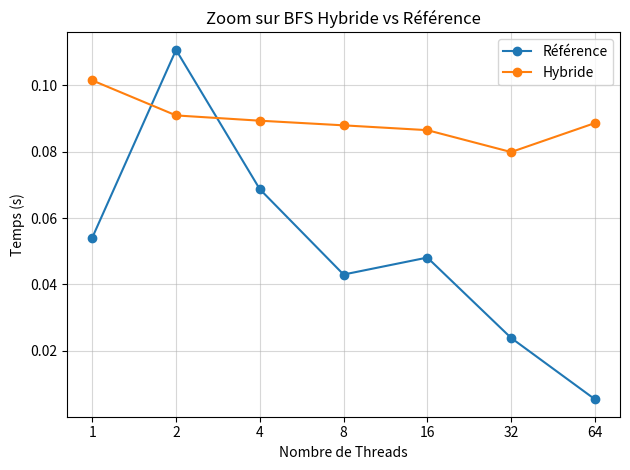

Write Python code to recreate this figure.
import matplotlib.pyplot as plt

nb_threads = [1, 2, 4, 8, 16, 32, 64]

ref = [0.0541074, 0.110687, 0.0687073, 0.0429885, 0.0481026, 0.0238852, 0.00540369]
formal = [2.718, 2.718, 2.718, 2.718, 2.718, 2.718, 2.718]
full_top_down = [2.705, 2.705, 2.705, 2.705, 2.705, 2.705, 2.705]
full_bottom_up = [6.712, 6.712, 6.712, 6.712, 6.712, 6.712, 6.712]
full_top_down_bitset = [3.435, 1.516, 0.7788, 0.57949, 0.288540, 0.21576, 0.16592]
full_bottom_up_bitset = [2.219, 1.543, 0.80820, 0.53479, 0.269789, 0.19468, 0.20786]
hybrid = [0.1015, 0.09094, 0.08935, 0.08795, 0.086499, 0.079900, 0.088632]

# plt.plot(nb_threads, ref, marker='o', label='Référence')
plt.plot(nb_threads, formal, marker='o', label='Formel')
plt.plot(nb_threads, full_top_down, marker='o', label='Top-Down')
plt.plot(nb_threads, full_bottom_up, marker='o', label='Bottom-Up')
plt.plot(nb_threads, full_top_down_bitset, marker='o', label='Top-Down (Bitset)')
plt.plot(nb_threads, full_bottom_up_bitset, marker='o', label='Bottom-Up (Bitset)')
plt.plot(nb_threads, hybrid, marker='o', label='Hybride')
plt.xlabel('Nombre de Threads')
plt.ylabel('Temps (s)')
plt.title('Comparaison des algorithmes BFS')
plt.legend()
plt.xscale('log', base=2)
plt.xticks(nb_threads, labels=nb_threads)
plt.grid(True, alpha=0.5)
plt.tight_layout()
plt.savefig("bfs_all.png")

plt.clf()
plt.plot(nb_threads, ref, marker='o', label='Référence')
plt.plot(nb_threads, hybrid, marker='o', label='Hybride')

plt.xlabel('Nombre de Threads')
plt.ylabel('Temps (s)')
plt.title('Zoom sur BFS Hybride vs Référence')
plt.legend()
plt.grid(True, alpha=0.5)
plt.tight_layout()
plt.xscale('log', base=2)
plt.xticks(nb_threads, labels=nb_threads)
plt.savefig("bfs_ref_hybrid.png")
